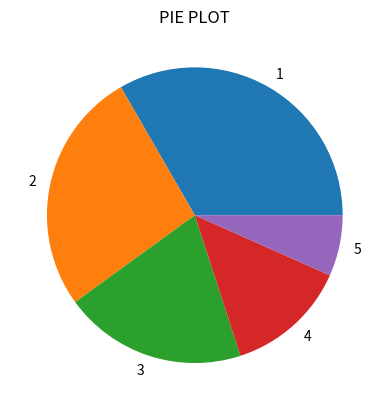

Python code for this plot:
import matplotlib.pyplot as plt
import numpy as np

x = [1,2,3,4,5]
y = [5,4,3,2,1]

data1 = np.array(x)

# plt.plot(x,y)
# plt.scatter(x,y)
# plt.bar(x,y)
# plt.boxplot(data1)

plt.pie(y,labels=x)


# plt.xlabel('X-axis')
# plt.ylabel('Y-axis')
plt.title('PIE PLOT')

plt.show()